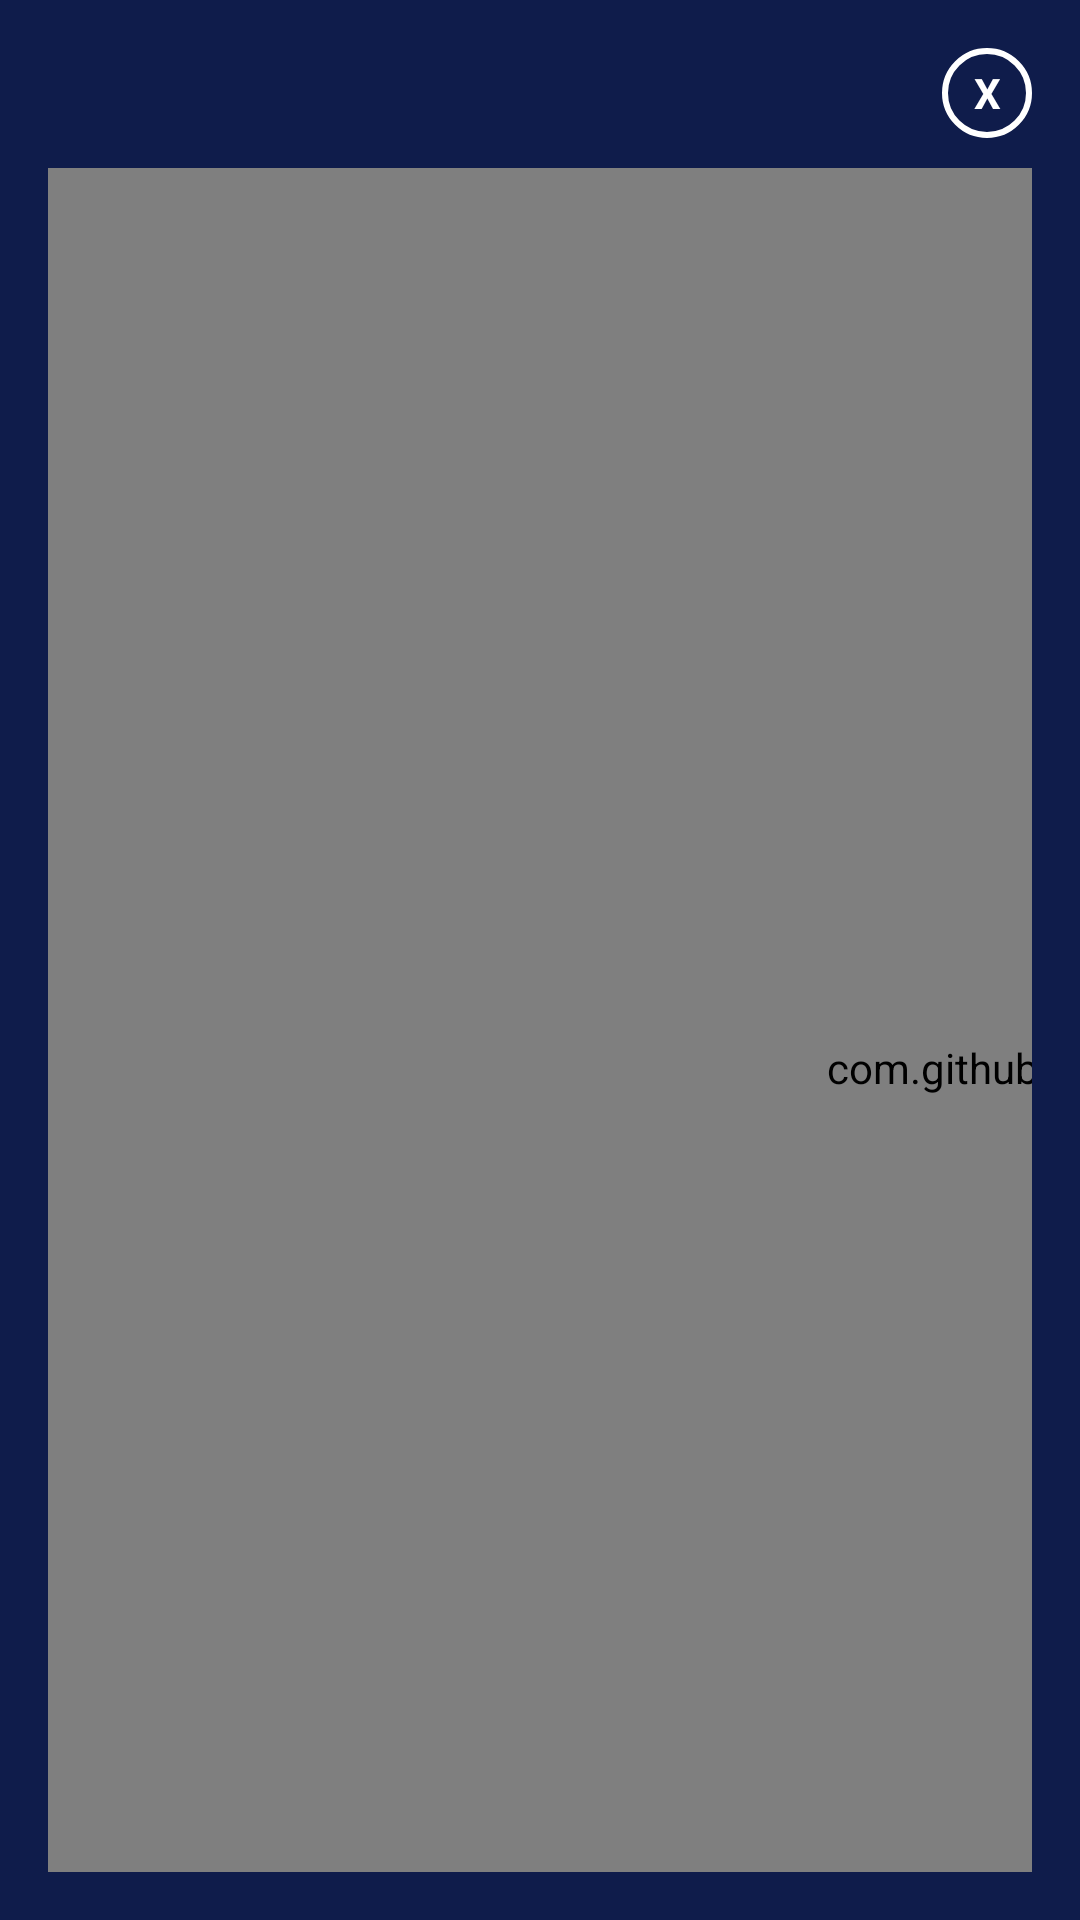

Layout XML and referenced resources for this Android screen:
<!-- AndroidManifest.xml: application theme AppTheme -->
<!-- res/layout/popup_image.xml -->
<?xml version="1.0" encoding="utf-8"?>
<LinearLayout xmlns:android="http://schemas.android.com/apk/res/android"
    android:layout_width="wrap_content"
    android:layout_height="wrap_content"
    android:layout_gravity="center"
    android:background="@color/black"
    android:orientation="vertical"
    android:padding="16dp">

    <TextView
        android:id="@+id/btnCloseImage"
        android:layout_width="30dp"
        android:layout_height="30dp"
        android:layout_gravity="end"
        android:background="@drawable/close_button"
        android:gravity="center"
        android:text="X"
        android:textColor="@color/white"
        android:textStyle="bold"
        android:layout_marginBottom="10dp"/>

    <com.github.chrisbanes.photoview.PhotoView
        android:id="@+id/ivDisplay"
        android:padding="10dp"
        android:layout_width="800dp"
        android:layout_height="600dp"
        android:scaleType="centerCrop"
        android:src="@drawable/uebung_massageschlaefe" />
</LinearLayout>
<!-- resources referenced by this layout -->
<resources>
  <color name="black">#0F1C4B</color>
  <color name="white">#FFFFFF</color>
  <!-- drawable close_button (drawable) -->
  <shape android:shape="oval"
      xmlns:android="http://schemas.android.com/apk/res/android">
      <stroke android:width="2dp" android:color="@color/white">
  
      </stroke>
  
  </shape>
  <!-- drawable uebung_massageschlaefe: png bitmap (drawable, 195627 bytes) -->
  <style name="AppTheme" parent="Theme.AppCompat.Light.NoActionBar">
          
          <item name="colorPrimary">@color/colorDarkBlue</item>
          <item name="colorPrimaryDark">@color/colorDarkBlue</item>
          <item name="colorAccent">@color/colorAccent</item>
      </style>
  <color name="colorDarkBlue">#2D3B8D</color>
  <color name="colorAccent">#2D3B8D</color>
</resources>
